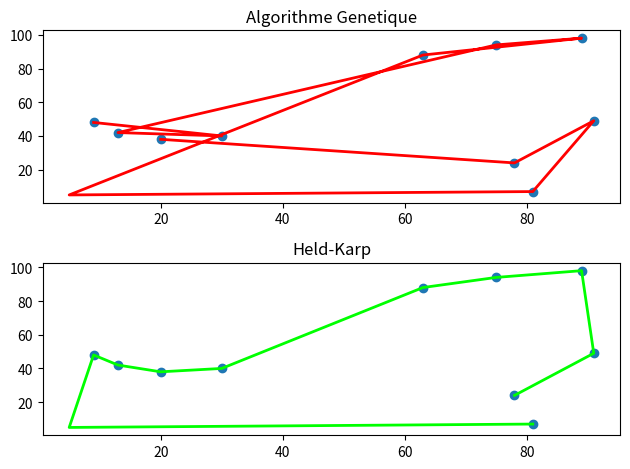

The matplotlib source for this figure:
#!/usr/bin/env python
# -*- coding: utf-8 -*-

import numpy as np

import matplotlib.pyplot as plt
from matplotlib.lines import Line2D

from random import random, randint, shuffle
from copy import deepcopy


def position_robot():
    """ Retourne la position du robot sur la grille """
    return 5, 5


def generer_PI(n, cmax):
    """ Genere :n: points d'interet sur une grille carree de taille :cmax: """
    PI = []
    while (len(PI) < n):
        pos_x = randint(0, cmax)
        pos_y = randint(0, cmax)
        pos = [[pos_x, pos_y]]
        if pos not in PI:
            PI += pos
    return np.array(PI)


def afficher_PI(PI, ax):
    """ Affichage des points d'interet """
    ax.scatter(PI[:, 0], PI[:, 1])


def calculer_distances(PI):
    """ Calcule la distance entre chaque couple de points (points d'interet et position du robot) """
    x, y = position_robot()
    NPI = np.concatenate((PI, np.array([[x, y]])))
    n = len(NPI)
    poH = NPI.reshape((1, n, 2))
    poV = NPI.reshape((n, 1, 2))
    return np.sqrt((poH[:, :, 0] - poV[:, :, 0])**2 +
                   (poH[:, :, 1] - poV[:, :, 1])**2)


def longueur_chemin(chemin, distances):
    """ Calcule la longueur d'un chemin """
    n = len(distances) - 1
    return distances[chemin, [n] + chemin[:-1]].sum()


def normaliser_chemin(chemin, n):
    """ Supprime les doublons et rajoutes les noeuds manquants a un chemin """
    for noeud in chemin:
        i = chemin.index(noeud)
        if noeud in chemin[i + 1:]:
            chemin.remove(noeud)
    for i in range(n):
        if i not in chemin:
            chemin.append(i)
    return chemin


def afficher_chemin(PI, chemin, ax, **kwargs):
    """ Affichage d'un chemin """
    x, y = [], []
    for noeud in chemin:
        if noeud < len(chemin) - 1:
            x.append(PI[noeud, 0])
            y.append(PI[noeud, 1])
        else:
            x_robot, y_robot = position_robot()
            x.append(x_robot)
            y.append(y_robot)
    ax.add_line(Line2D(x, y, **kwargs))


def creer_population(n, distances):
    """ Cree :n: chemins aleatoires """
    num_points = len(distances)
    population = []
    chemin = list(range(num_points))
    for i in range(n):
        shuffle(chemin)
        population.append(chemin)
    return population


def reduire(population, distances):
    """ Reduit la population en conservant seulement les meilleurs chemins """
    n = len(population)
    longueurs = []
    for i in range(n):
        longueurs.append(longueur_chemin(population[i], distances))

    longueurs_triees = deepcopy(longueurs)
    longueurs_triees.sort()
    longueur_limite = longueurs_triees[int(-n / 2)]

    next_population = []
    for i, chemin in enumerate(population):
        if len(next_population) > int(len(population) / 2):
            break
        if longueurs[i] <= longueur_limite:
            next_population.append(chemin)
    return next_population


def muter_chemin(chemin):
    """ Echange deux noeuds au hasard """
    i = randint(0, len(chemin) - 2)
    chemin[i], chemin[i + 1] = chemin[i + 1], chemin[i]


def muter_population(population, proba):
    """ Mute chaque chemin """
    for i, chemin in enumerate(population):
        if random() < proba:
            muter_chemin(chemin)


def croiser(c1, c2):
    """ Combine deux chemins """
    midpoint = int(len(c1) / 2)
    return c1[0:midpoint] + c2[midpoint:]


def nouvelle_generation(p, d):
    """ Cree une nouvelle population en combinant les meilleurs chemins """
    population = []
    for i in range(len(p)):
        population.append(croiser(p[i][0], p[i][1]))
    return population


def algo_genetique(PI, m, proba, g):
    """ Algorithme genetique 
    :m: taille de la population
    :proba: taux de mutation
    :g: nombre de generations
    """
    distances = calculer_distances(PI)
    population = creer_population(m, distances)
    for generation_id in range(g):
        population = reduire(population, distances)

        parents = []
        for i in range(len(population) - 1):
            parents.append((population[i], population[i + 1]))
        parents.append((population[-1], population[0]))

        population.extend(nouvelle_generation(parents, distances))
        muter_population(population, proba)
        for chemin in population:
            normaliser_chemin(chemin, len(distances))
    longueurs = []
    for chemin in population:
        longueurs.append(longueur_chemin(chemin, distances))
    return population[longueurs.index(min(longueurs))]


def voyageur_de_commerce(PI, d):
    """ Algorithme de Held-Karp """
    from itertools import combinations
    n = len(d)
    C = {}
    for k in range(1, n):
        C[(1 << k, k)] = (d[0][k], 0)
    for subset_size in range(2, n):
        for subset in combinations(range(1, n), subset_size):
            bits = 0
            for bit in subset:
                bits |= 1 << bit
            for k in subset:
                prev = bits & ~(1 << k)
                res = []
                for m in subset:
                    if m == 0 or m == k:
                        continue
                    res.append((C[(prev, m)][0] + d[m][k], m))
                C[(bits, k)] = min(res)
    bits = (2**n - 1) - 1
    res = []
    for k in range(1, n):
        res.append((C[(bits, k)][0] + d[k][0], k))
    opt, parent = min(res)
    path = []
    for i in range(n - 1):
        path.append(parent)
        new_bits = bits & ~(1 << parent)
        _, parent = C[(bits, parent)]
        bits = new_bits
    path.append(0)
    return opt, list(reversed(path))


if __name__ == "__main__":
    ax_genetique = plt.subplot(2, 1, 1)
    ax_held_karp = plt.subplot(2, 1, 2)

    ax_genetique.set_title("Algorithme Genetique")
    ax_held_karp.set_title("Held-Karp")

    PI = generer_PI(10, 100)
    d = calculer_distances(PI)

    afficher_PI(PI, ax_genetique)
    afficher_PI(PI, ax_held_karp)

    chemin = algo_genetique(PI, 100, 0.01, 100)
    afficher_chemin(PI, chemin, ax_genetique, linewidth=2, color='red')

    test_cout, test_chemin = voyageur_de_commerce(PI, d)
    afficher_chemin(PI, test_chemin, ax_held_karp, linewidth=2, color='lime')

    plt.tight_layout()
    plt.show()
